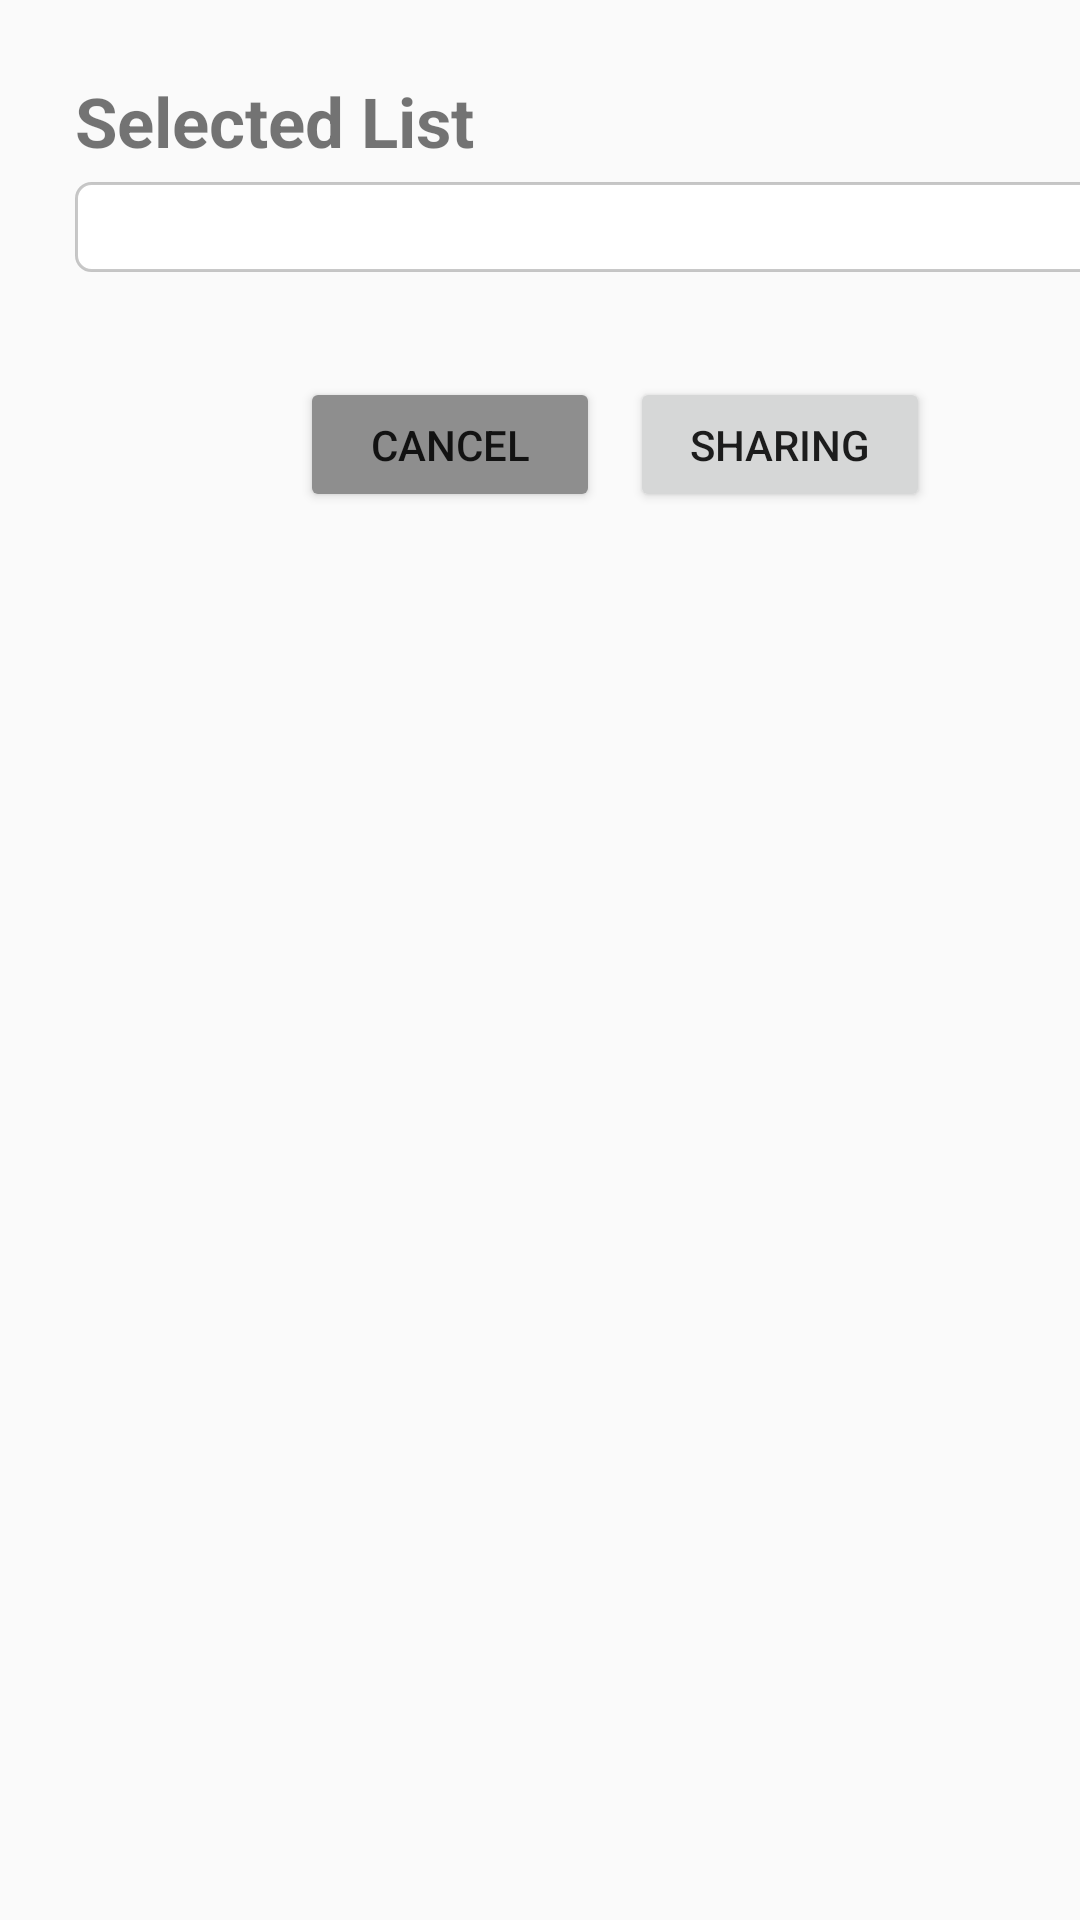

Android layout source for this screen:
<!-- AndroidManifest.xml: application theme Theme.AppCompat.Light.NoActionBar -->
<!-- res/layout/grid_hobbies_textview.xml -->
<?xml version="1.0" encoding="utf-8"?>
<LinearLayout xmlns:android="http://schemas.android.com/apk/res/android"
    android:layout_width="match_parent"
    android:layout_height="match_parent"
    android:orientation="vertical">

    <TextView android:layout_width="wrap_content"
        android:layout_height="wrap_content"
        android:text="Selected List"
        android:textStyle="bold"
        android:textSize="23dp"
        android:layout_marginStart="25dp"
        android:layout_marginTop="25dp"/>
    <FrameLayout android:layout_height="30dp"
        android:layout_width="350dp"
        android:background="@drawable/button_border"
        android:layout_marginTop="5dp"
        android:layout_marginStart="25dp"
        >
        <TextView android:layout_width="match_parent"
            android:layout_height="match_parent"
            android:textSize="18dp"
            android:ellipsize="end"
            android:maxLines="1"
            android:layout_marginStart="5dp"
            android:id="@+id/HobbiesText"

            />
    </FrameLayout>
    <LinearLayout android:orientation="horizontal"
        android:layout_height="wrap_content"
        android:layout_width="match_parent">
        <Button android:layout_width="100dp"
            android:layout_height="45dp"
            android:text="Cancel"
            android:layout_marginTop="35dp"
            android:layout_marginLeft="100dp"
            android:backgroundTint="@color/gray"/>
        <Button android:id="@+id/Shared_hobby"
            android:layout_width="100dp"
            android:layout_height="45dp"
            android:text="Sharing"
            android:layout_marginTop="35dp"
            android:layout_marginLeft="10dp"/>
    </LinearLayout>
</LinearLayout>
<!-- resources referenced by this layout -->
<resources>
  <color name="gray">#8E8E8E</color>
  <!-- drawable button_border (drawable) -->
  <?xml version="1.0" encoding="utf-8"?>
  <shape
      xmlns:android="http://schemas.android.com/apk/res/android"
      android:shape= "rectangle">
      <solid android:color="#ffffff"/>
      <stroke android:width="1dp" android:color="@color/cardview_shadow_start_color"/>
      <corners android:radius="5dp"/>
  </shape>
</resources>
